Dataset: raw_data (GitHub, Tahkare/Projet-AIC). Classes: chaetognatha, copepoda, euphausiids, fish larvae, limacina, medusae.

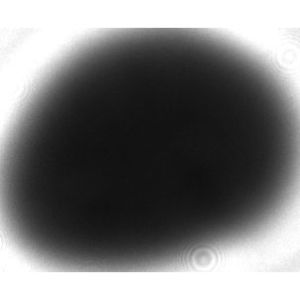
Label: limacina

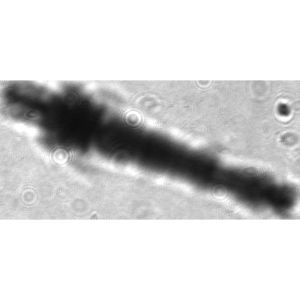
Label: euphausiids

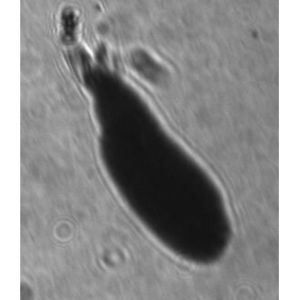
Label: copepoda

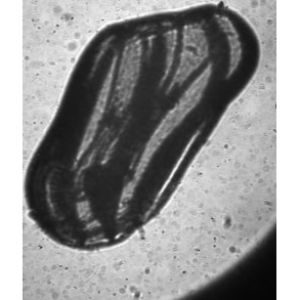
Label: medusae

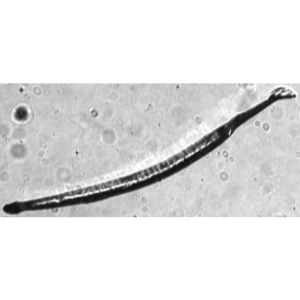
Label: chaetognatha

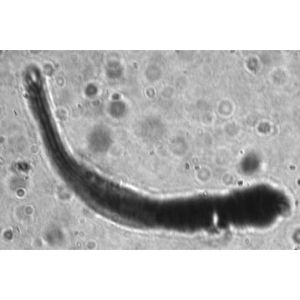
Label: fish larvae
